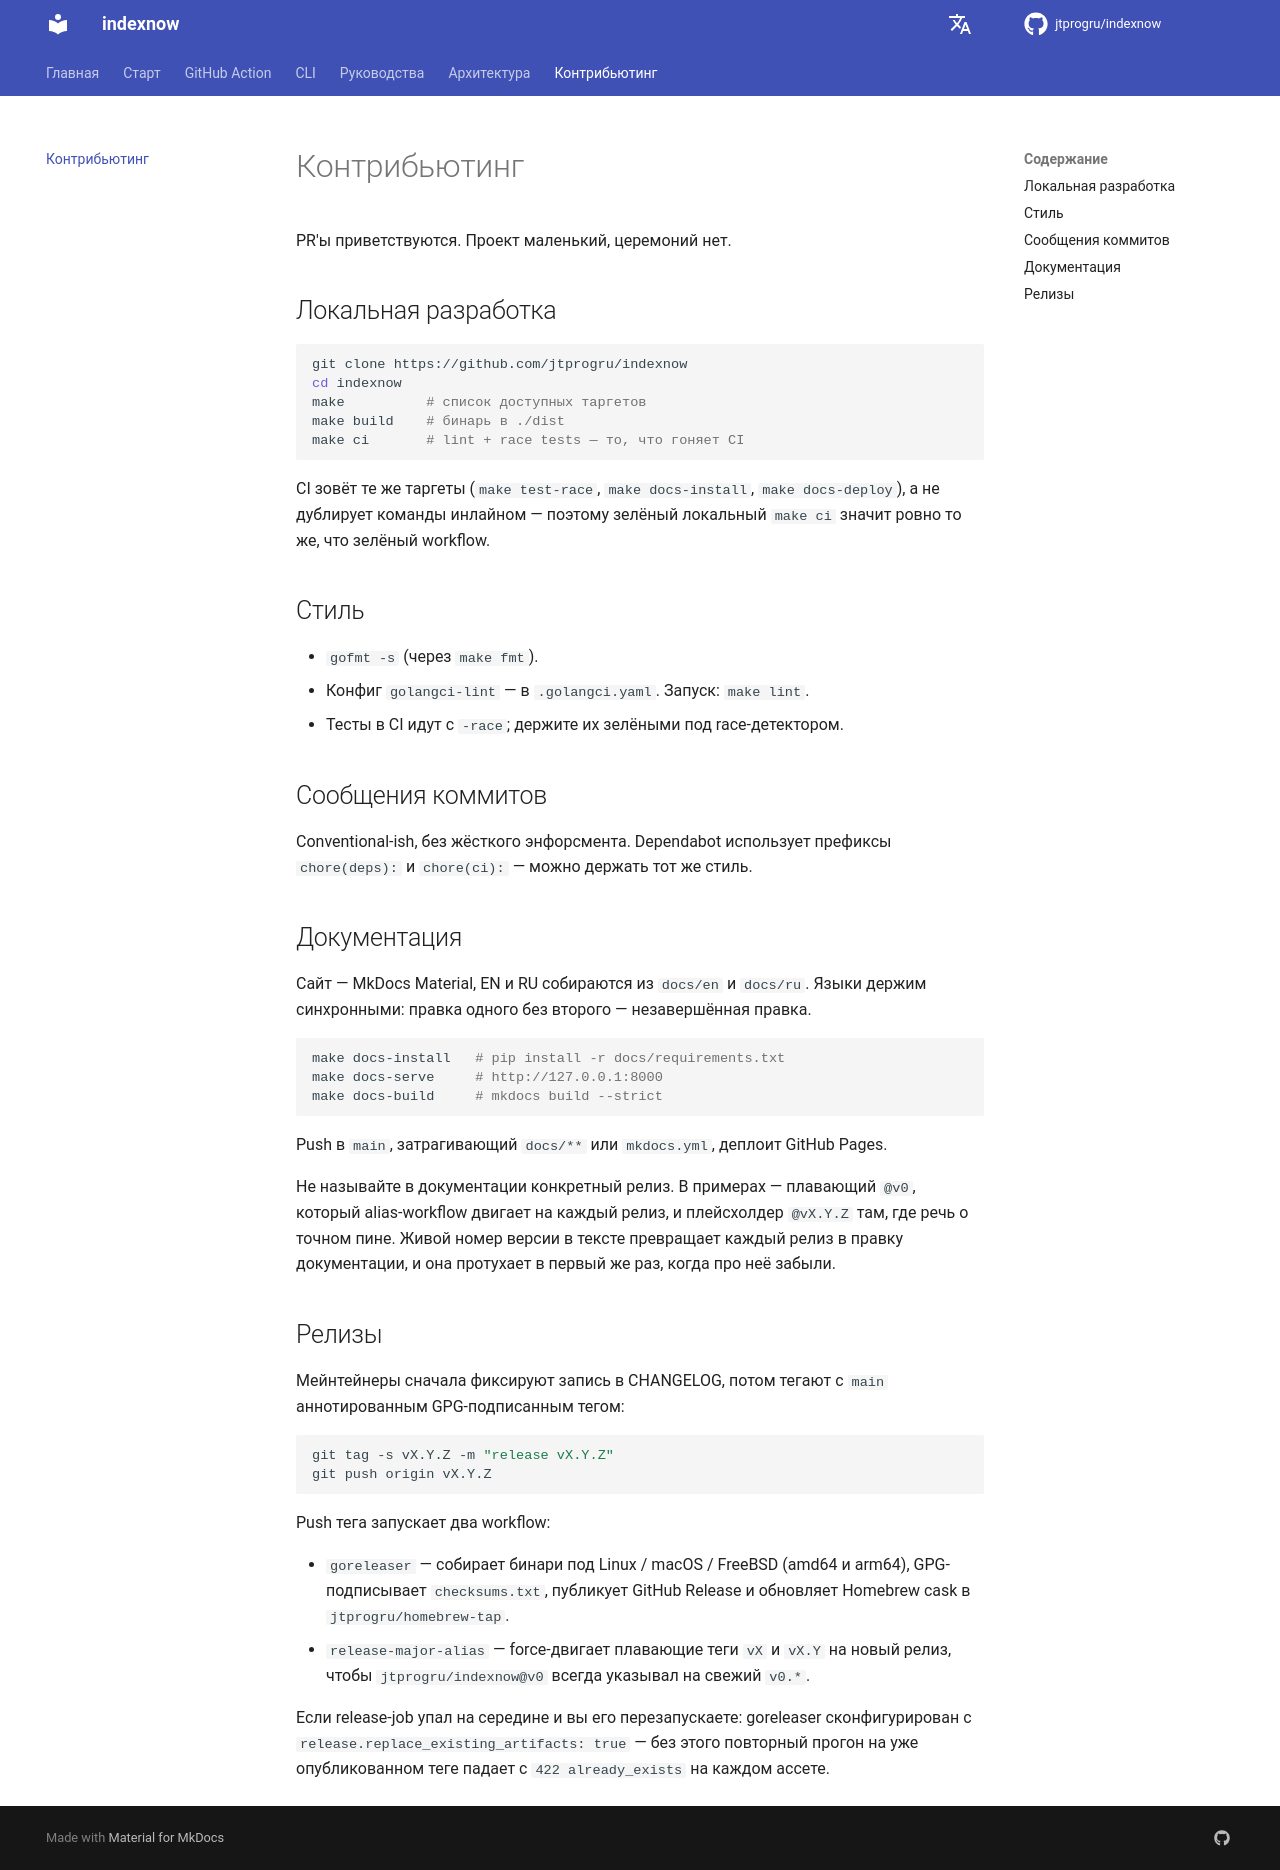

repository: jtprogru/indexnow · page: ru/contributing/index.html · generator: mkdocs

# Контрибьютинг

PR'ы приветствуются. Проект маленький, церемоний нет.

## Локальная разработка

```bash
git clone https://github.com/jtprogru/indexnow
cd indexnow
make          # список доступных таргетов
make build    # бинарь в ./dist
make ci       # lint + race tests — то, что гоняет CI
```

CI зовёт те же таргеты (`make test-race`, `make docs-install`, `make docs-deploy`), а не дублирует команды инлайном — поэтому зелёный локальный `make ci` значит ровно то же, что зелёный workflow.

## Стиль

- `gofmt -s` (через `make fmt`).
- Конфиг `golangci-lint` — в `.golangci.yaml`. Запуск: `make lint`.
- Тесты в CI идут с `-race`; держите их зелёными под race-детектором.

## Сообщения коммитов

Conventional-ish, без жёсткого энфорсмента. Dependabot использует префиксы `chore(deps):` и `chore(ci):` — можно держать тот же стиль.

## Документация

Сайт — MkDocs Material, EN и RU собираются из `docs/en` и `docs/ru`. Языки держим синхронными: правка одного без второго — незавершённая правка.

```bash
make docs-install   # pip install -r docs/requirements.txt
make docs-serve     # http://127.0.0.1:8000
make docs-build     # mkdocs build --strict
```

Push в `main`, затрагивающий `docs/**` или `mkdocs.yml`, деплоит GitHub Pages.

Не называйте в документации конкретный релиз. В примерах — плавающий `@v0`, который alias-workflow двигает на каждый релиз, и плейсхолдер `@vX.Y.Z` там, где речь о точном пине. Живой номер версии в тексте превращает каждый релиз в правку документации, и она протухает в первый же раз, когда про неё забыли.

## Релизы

Мейнтейнеры сначала фиксируют запись в CHANGELOG, потом тегают с `main` аннотированным GPG-подписанным тегом:

```bash
git tag -s vX.Y.Z -m "release vX.Y.Z"
git push origin vX.Y.Z
```

Push тега запускает два workflow:

- `goreleaser` — собирает бинари под Linux / macOS / FreeBSD (amd64 и arm64), GPG-подписывает `checksums.txt`, публикует GitHub Release и обновляет Homebrew cask в `jtprogru/homebrew-tap`.
- `release-major-alias` — force-двигает плавающие теги `vX` и `vX.Y` на новый релиз, чтобы `jtprogru/indexnow@v0` всегда указывал на свежий `v0.*`.

Если release-job упал на середине и вы его перезапускаете: goreleaser сконфигурирован с `release.replace_existing_artifacts: true` — без этого повторный прогон на уже опубликованном теге падает с `422 already_exists` на каждом ассете.
